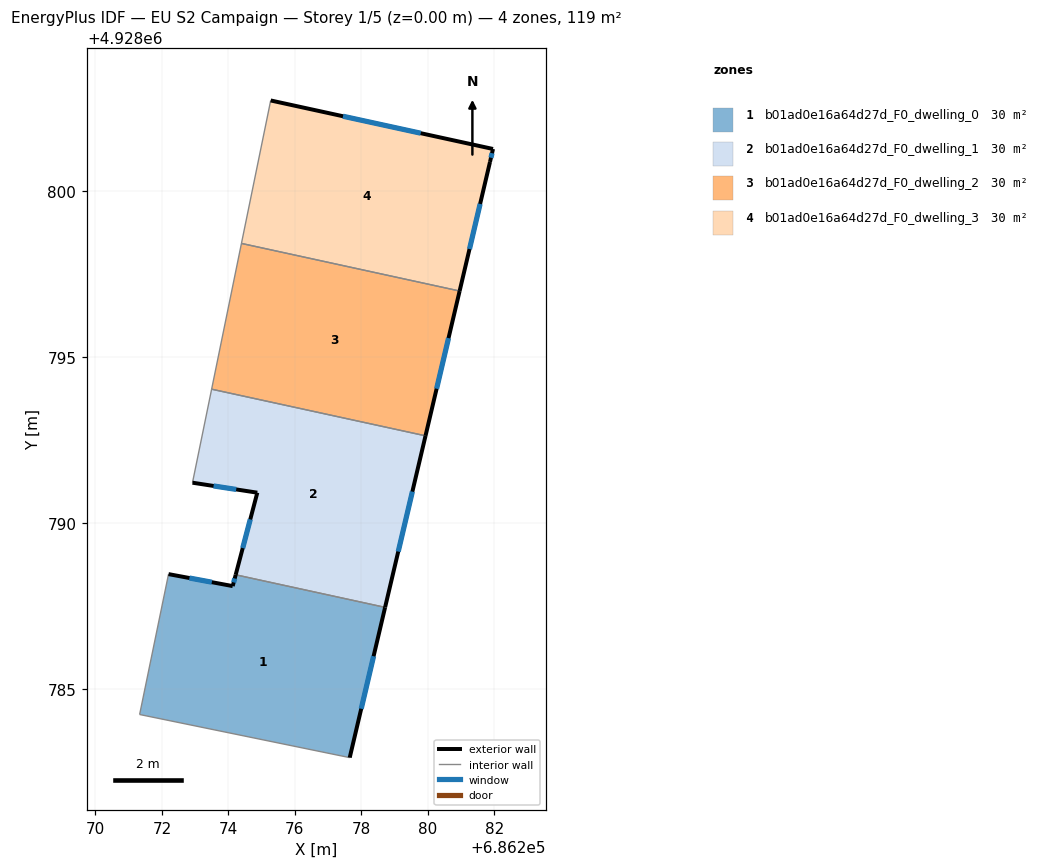
=== STOREY PLAN SPEC (per zone: floor XY polygon, exterior-wall plan segments, windows/doors) ===
zone 1: b01ad0e16a64d27d_F0_dwelling_0  (29.8 m²)
  floor: (686277.65, 4928782.95) (686278.71, 4928787.47) (686274.22, 4928788.45) (686274.13, 4928788.11) (686272.20, 4928788.47) (686271.33, 4928784.25)
  exterior wall: (686272.20, 4928788.47) – (686274.13, 4928788.11)  [2.0 m]
    window: (686272.83, 4928788.35) – (686273.50, 4928788.23)  [0.7 m²]
  exterior wall: (686274.13, 4928788.11) – (686274.22, 4928788.45)  [0.4 m]
    window: (686274.16, 4928788.22) – (686274.19, 4928788.34)  [0.1 m²]
  exterior wall: (686278.71, 4928787.47) – (686277.65, 4928782.95)  [4.6 m]
    window: (686278.37, 4928786.00) – (686277.99, 4928784.42)  [1.7 m²]
  interior walls: 3
zone 2: b01ad0e16a64d27d_F0_dwelling_1  (29.8 m²)
  floor: (686278.71, 4928787.47) (686279.93, 4928792.63) (686273.49, 4928794.03) (686272.92, 4928791.22) (686274.87, 4928790.92) (686274.22, 4928788.45)
  exterior wall: (686279.93, 4928792.63) – (686278.71, 4928787.47)  [5.3 m]
    window: (686279.53, 4928790.95) – (686279.11, 4928789.15)  [1.9 m²]
  exterior wall: (686274.22, 4928788.45) – (686274.87, 4928790.92)  [2.6 m]
    window: (686274.43, 4928789.25) – (686274.66, 4928790.12)  [0.9 m²]
  exterior wall: (686274.87, 4928790.92) – (686272.92, 4928791.22)  [2.0 m]
    window: (686274.23, 4928791.02) – (686273.55, 4928791.12)  [0.7 m²]
  interior walls: 3
zone 3: b01ad0e16a64d27d_F0_dwelling_2  (29.8 m²)
  floor: (686279.93, 4928792.63) (686280.95, 4928796.99) (686274.39, 4928798.42) (686273.49, 4928794.03)
  exterior wall: (686280.95, 4928796.99) – (686279.93, 4928792.63)  [4.5 m]
    window: (686280.62, 4928795.57) – (686280.26, 4928794.05)  [1.6 m²]
  interior walls: 3
zone 4: b01ad0e16a64d27d_F0_dwelling_3  (29.8 m²)
  floor: (686280.95, 4928796.99) (686281.87, 4928800.87) (686281.96, 4928801.26) (686275.27, 4928802.72) (686274.39, 4928798.42)
  exterior wall: (686281.87, 4928800.87) – (686280.95, 4928796.99)  [4.0 m]
    window: (686281.57, 4928799.61) – (686281.25, 4928798.25)  [1.5 m²]
  exterior wall: (686275.27, 4928802.72) – (686281.96, 4928801.26)  [6.8 m]
    window: (686277.45, 4928802.24) – (686279.78, 4928801.73)  [2.5 m²]
  exterior wall: (686281.96, 4928801.26) – (686281.87, 4928800.87)  [0.4 m]
    window: (686281.93, 4928801.13) – (686281.90, 4928800.99)  [0.1 m²]
  interior walls: 2

=== DERIVED (storey summary) ===
Building: EU S2 Campaign
Storey: 1 of 5  (floor level z = 0.00 m)
Storey gross floor area: 119.1 m²
Zones on this storey: 4
  - b01ad0e16a64d27d_F0_dwelling_0: floor 29.8 m²; exterior wall 7.0 m (20.9 m²); 3 window(s) 2.6 m²; WWR 12.2%
  - b01ad0e16a64d27d_F0_dwelling_1: floor 29.8 m²; exterior wall 9.8 m (29.5 m²); 3 window(s) 3.6 m²; WWR 12.2%
  - b01ad0e16a64d27d_F0_dwelling_2: floor 29.8 m²; exterior wall 4.5 m (13.4 m²); 1 window(s) 1.6 m²; WWR 12.2%
  - b01ad0e16a64d27d_F0_dwelling_3: floor 29.8 m²; exterior wall 11.2 m (33.7 m²); 3 window(s) 4.1 m²; WWR 12.2%
Zone adjacency (shared interzone walls):
  - b01ad0e16a64d27d_F0_dwelling_0 ↔ b01ad0e16a64d27d_F0_dwelling_1
  - b01ad0e16a64d27d_F0_dwelling_1 ↔ b01ad0e16a64d27d_F0_dwelling_2
  - b01ad0e16a64d27d_F0_dwelling_2 ↔ b01ad0e16a64d27d_F0_dwelling_3